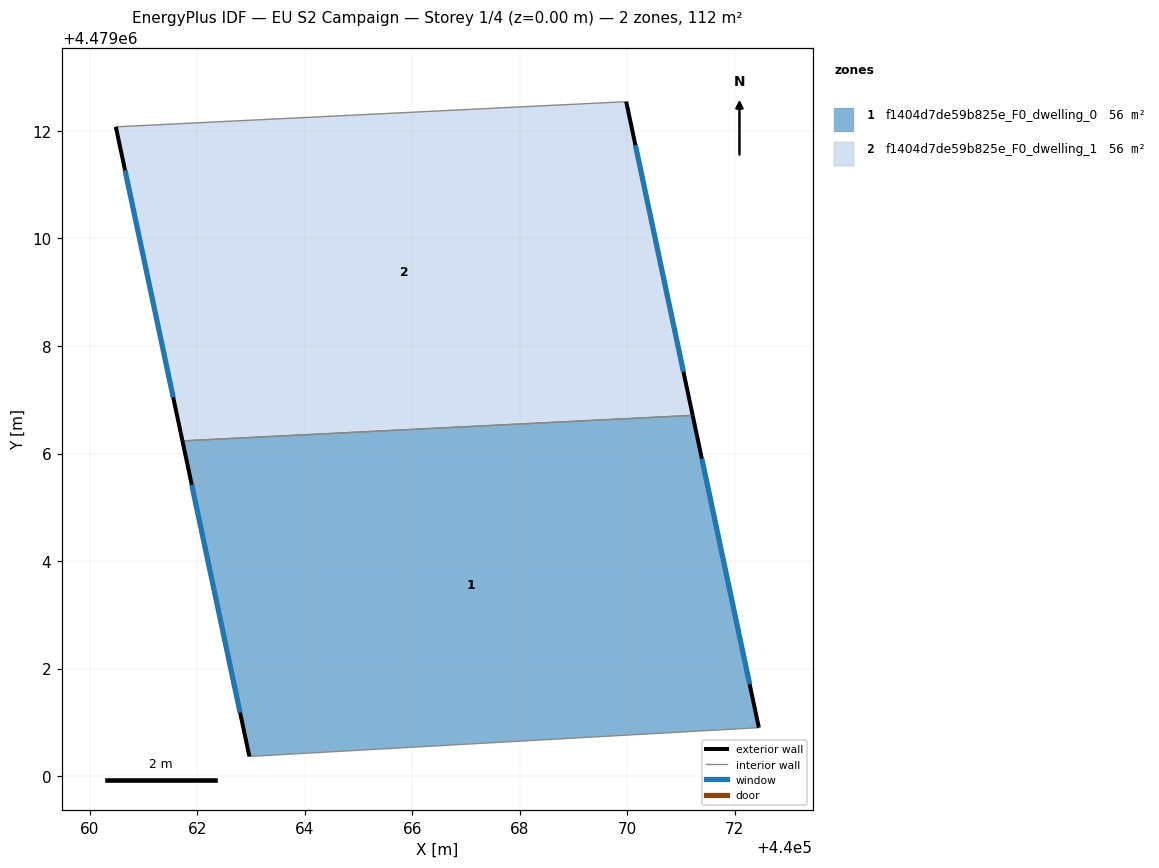
=== STOREY PLAN SPEC (per zone: floor XY polygon, exterior-wall plan segments, windows/doors) ===
zone 1: f1404d7de59b825e_F0_dwelling_0  (56.0 m²)
  floor: (440071.22, 4479006.71) (440072.45, 4479000.90) (440062.97, 4479000.37) (440061.73, 4479006.24)
  exterior wall: (440072.45, 4479000.90) – (440071.22, 4479006.71)  [5.9 m]
    window: (440072.28, 4479001.71) – (440071.39, 4479005.90)  [9.3 m²]
  exterior wall: (440061.73, 4479006.24) – (440062.97, 4479000.37)  [6.0 m]
    window: (440061.90, 4479005.42) – (440062.80, 4479001.18)  [9.4 m²]
  interior walls: 2
zone 2: f1404d7de59b825e_F0_dwelling_1  (56.0 m²)
  floor: (440069.98, 4479012.54) (440071.22, 4479006.71) (440061.73, 4479006.24) (440060.49, 4479012.08)
  exterior wall: (440071.22, 4479006.71) – (440069.98, 4479012.54)  [6.0 m]
    window: (440071.04, 4479007.52) – (440070.15, 4479011.73)  [9.3 m²]
  exterior wall: (440060.49, 4479012.08) – (440061.73, 4479006.24)  [6.0 m]
    window: (440060.66, 4479011.27) – (440061.56, 4479007.05)  [9.3 m²]
  interior walls: 2

=== DERIVED (storey summary) ===
Building: EU S2 Campaign
Storey: 1 of 4  (floor level z = 0.00 m)
Storey gross floor area: 112.0 m²
Zones on this storey: 2
  - f1404d7de59b825e_F0_dwelling_0: floor 56.0 m²; exterior wall 11.9 m (35.8 m²); 2 window(s) 18.7 m²; WWR 52.2%
  - f1404d7de59b825e_F0_dwelling_1: floor 56.0 m²; exterior wall 11.9 m (35.8 m²); 2 window(s) 18.7 m²; WWR 52.2%
Zone adjacency (shared interzone walls):
  - f1404d7de59b825e_F0_dwelling_0 ↔ f1404d7de59b825e_F0_dwelling_1